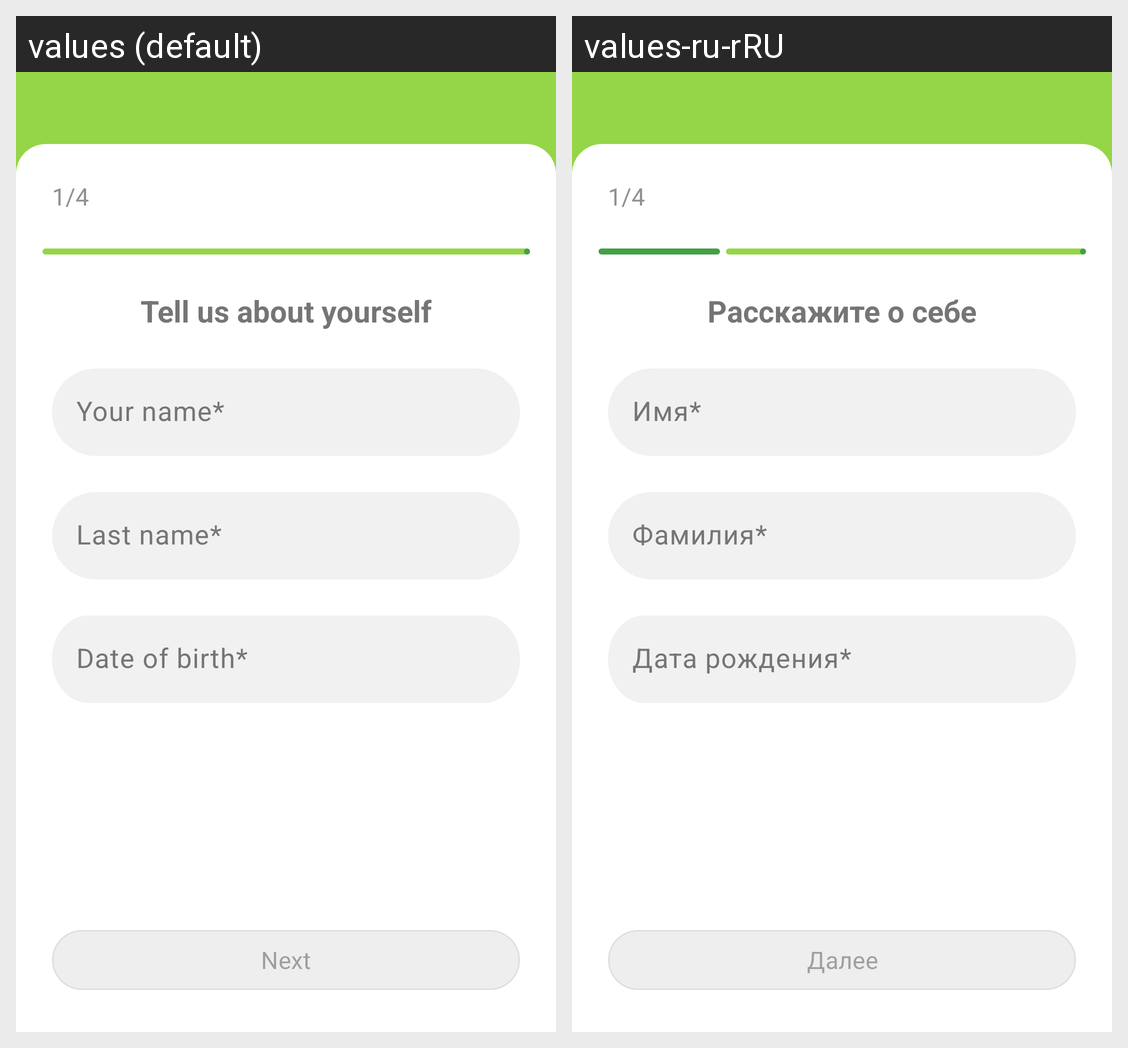

This grid shows one Android layout under two languages. Give, for every string resource on the screen, its name, the default text and each shown locale's text.
Android screen res/layout/fragment_registration_one.xml rendered under 2 locales, left to right: values (default), values-ru-rRU. Device: Nexus 5 (rendered at 1080×1920; each locale shown at half size, 540×960, under a caption strip naming it); theme Theme.TestProject.
Strings drawn on this screen, with the default value and each locale's value (text and hints the layout hard-codes, and strings that could not be matched under every locale, appear in the picture but are not listed):

part_one
  values: 1/4
  values-ru-rRU: 1/4

tell_us_abo
  values: Tell us about yourself
  values-ru-rRU: Расскажите о себе

your_name
  values: Your name*
  values-ru-rRU: Имя*

last_name_edit
  values: Last name*
  values-ru-rRU: Фамилия*

data_of_birth
  values: Date of birth*
  values-ru-rRU: Дата рождения*

next
  values: Next
  values-ru-rRU: Далее
